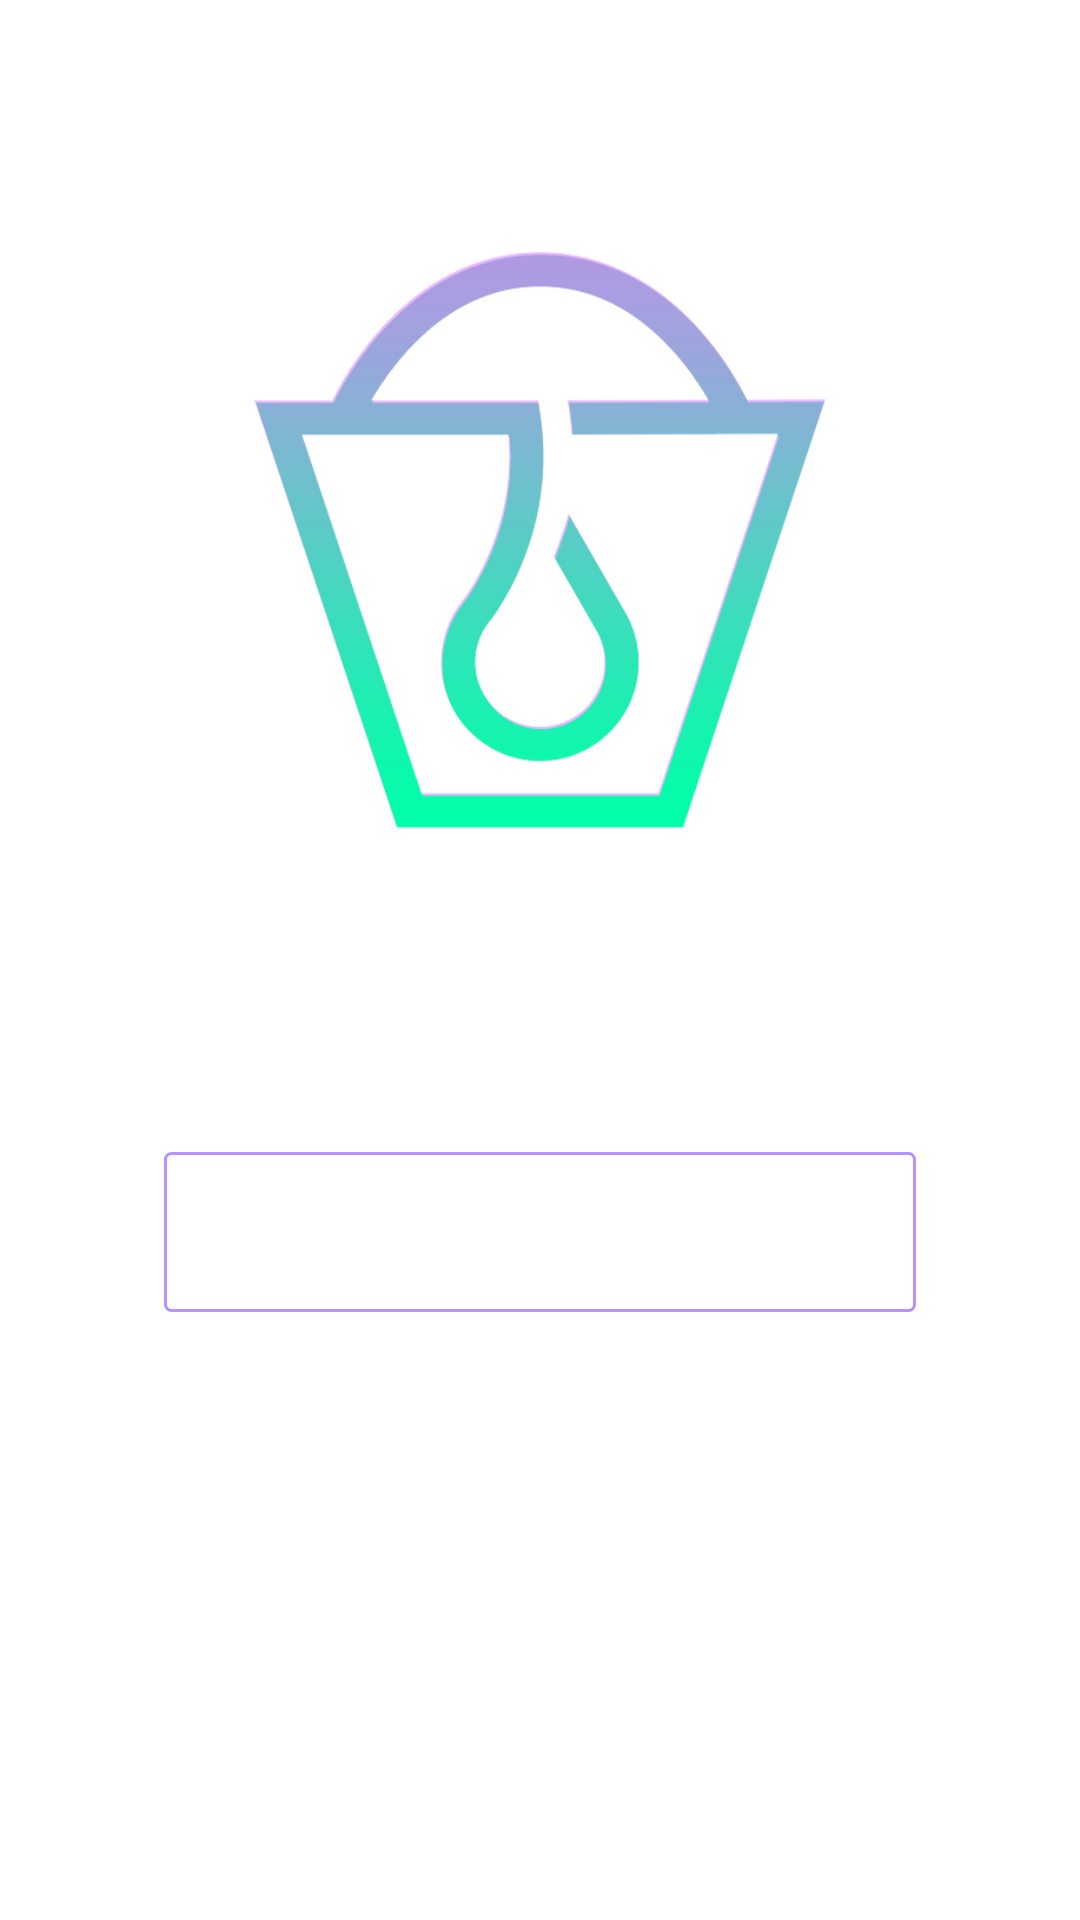

Write the Android layout XML for this screen, with the resource values it uses.
<!-- AndroidManifest.xml: application theme AppTheme -->
<!-- res/layout/empty_drops.xml -->
<?xml version="1.0" encoding="utf-8"?>
<RelativeLayout xmlns:android="http://schemas.android.com/apk/res/android"
    android:layout_width="match_parent"
    android:layout_height="match_parent">

    <ImageView
        android:id="@+id/iv_logo"
        android:layout_width="@dimen/iv_logo_size"
        android:layout_height="@dimen/iv_logo_size"
        android:layout_centerHorizontal="true"
        android:layout_margin="@dimen/iv_logo_margin"
        android:src="@drawable/logo_large" />

    <Button
        android:id="@+id/btn_add"
        android:layout_width="wrap_content"
        android:layout_height="wrap_content"
        android:layout_below="@+id/iv_logo"
        android:layout_centerHorizontal="true"
        android:layout_margin="@dimen/btn_add_margin"
        android:background="@drawable/bg_btn_add_it"
        android:fontFamily="@string/sans_serif_thin"
        android:paddingBottom="@dimen/btn_add_vertical_padding"
        android:paddingLeft="@dimen/btn_add_horizontal_padding"
        android:paddingRight="@dimen/btn_add_horizontal_padding"
        android:paddingTop="@dimen/btn_add_vertical_padding"
        android:text="@string/str_add_drop"
        android:textAllCaps="false"
        android:textColor="@color/btn_add_color"
        android:textSize="@dimen/btn_add_font_size" />
</RelativeLayout>
<!-- resources referenced by this layout -->
<resources>
  <dimen name="btn_add_font_size">28sp</dimen>
  <dimen name="btn_add_horizontal_padding">60dp</dimen>
  <dimen name="btn_add_margin">24dp</dimen>
  <dimen name="btn_add_vertical_padding">8dp</dimen>
  <dimen name="iv_logo_margin">84dp</dimen>
  <dimen name="iv_logo_size">192dp</dimen>
  <!-- drawable bg_btn_add_it (drawable) -->
  <?xml version="1.0" encoding="utf-8"?>
  <selector xmlns:android="http://schemas.android.com/apk/res/android">
      <item android:state_pressed="true">
          <shape>
              <solid android:color="@color/green" />
              <corners android:radius="@dimen/btn_add_it_corner_radius_green" />
          </shape>
      </item>
      <item>
          <shape>
              <stroke android:width="@dimen/btn_add_it_stroke_width" android:color="@color/purple" />
              <solid android:color="@android:color/transparent" />
              <corners android:radius="@dimen/btn_add_it_corner_radius_purple" />
          </shape>
      </item>
  </selector>
  <!-- drawable logo_large: png bitmap (drawable, 35375 bytes) -->
  <string name="sans_serif_thin">sans-serif-thin</string>
  <string name="str_add_drop">Add a drop</string>
  <style name="AppTheme" parent="Theme.AppCompat.NoActionBar">
          
  
      </style>
  <color name="green">#05FFCA</color>
  <dimen name="btn_add_it_corner_radius_green">2dp</dimen>
  <dimen name="btn_add_it_stroke_width">1dp</dimen>
  <color name="purple">#B691FF</color>
  <dimen name="btn_add_it_corner_radius_purple">2dp</dimen>
</resources>
